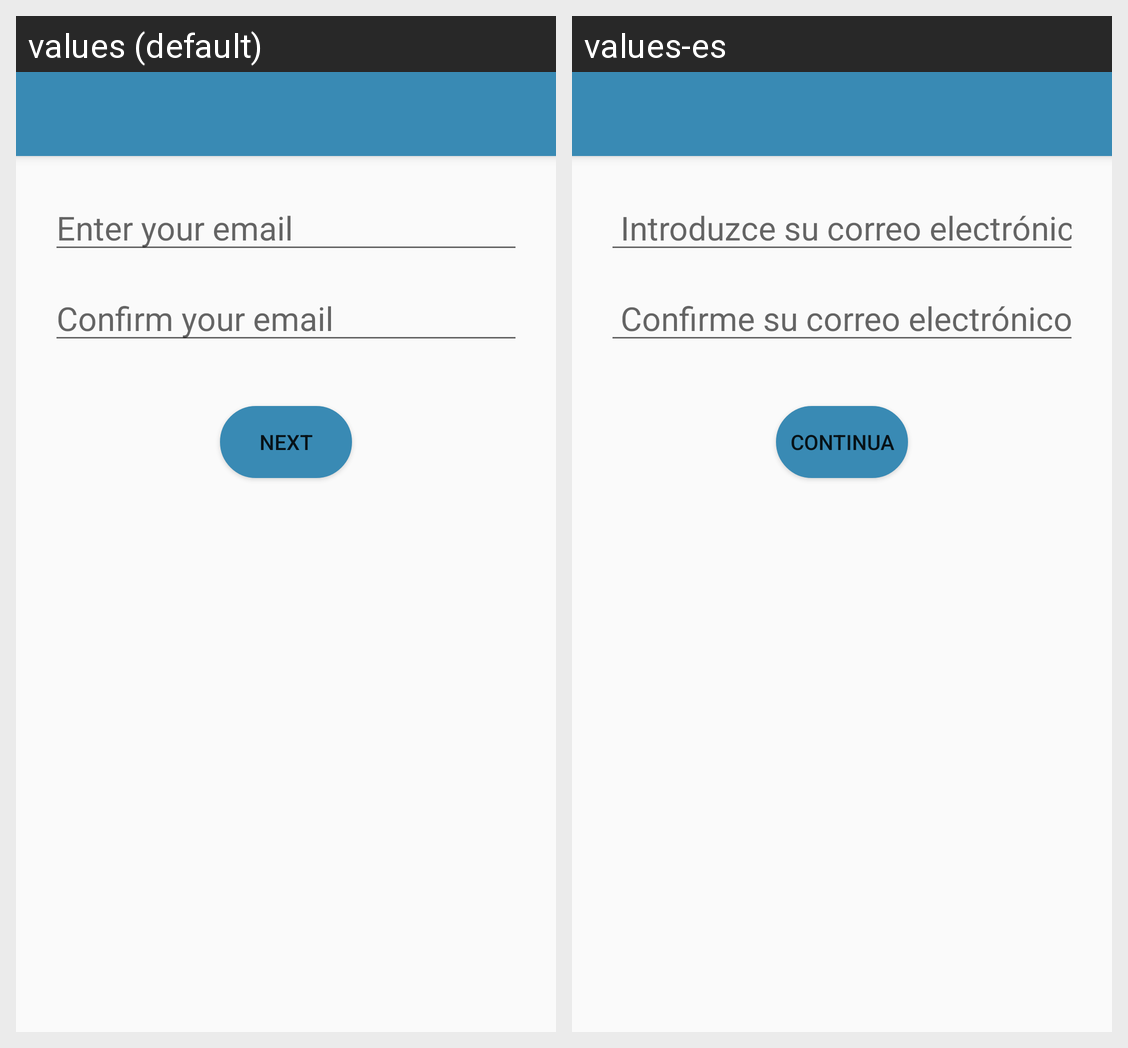

Strings drawn on this Android screen and how each of the app's shown locales translates them:
Android screen res/layout/activity_email_confirm.xml rendered under 2 locales, left to right: values (default), values-es. Device: Nexus 5 (rendered at 1080×1920; each locale shown at half size, 540×960, under a caption strip naming it); theme AppTheme.NoActionBar.
Strings drawn on this screen, with the default value and each locale's value (text and hints the layout hard-codes, and strings that could not be matched under every locale, appear in the picture but are not listed):

Enter_Email
  values: Enter your email
  values-es:  Introduzce su correo electrónico

Confirm_Email
  values: Confirm your email
  values-es:  Confirme su correo electrónico

Next
  values: Next
  values-es: Continua
